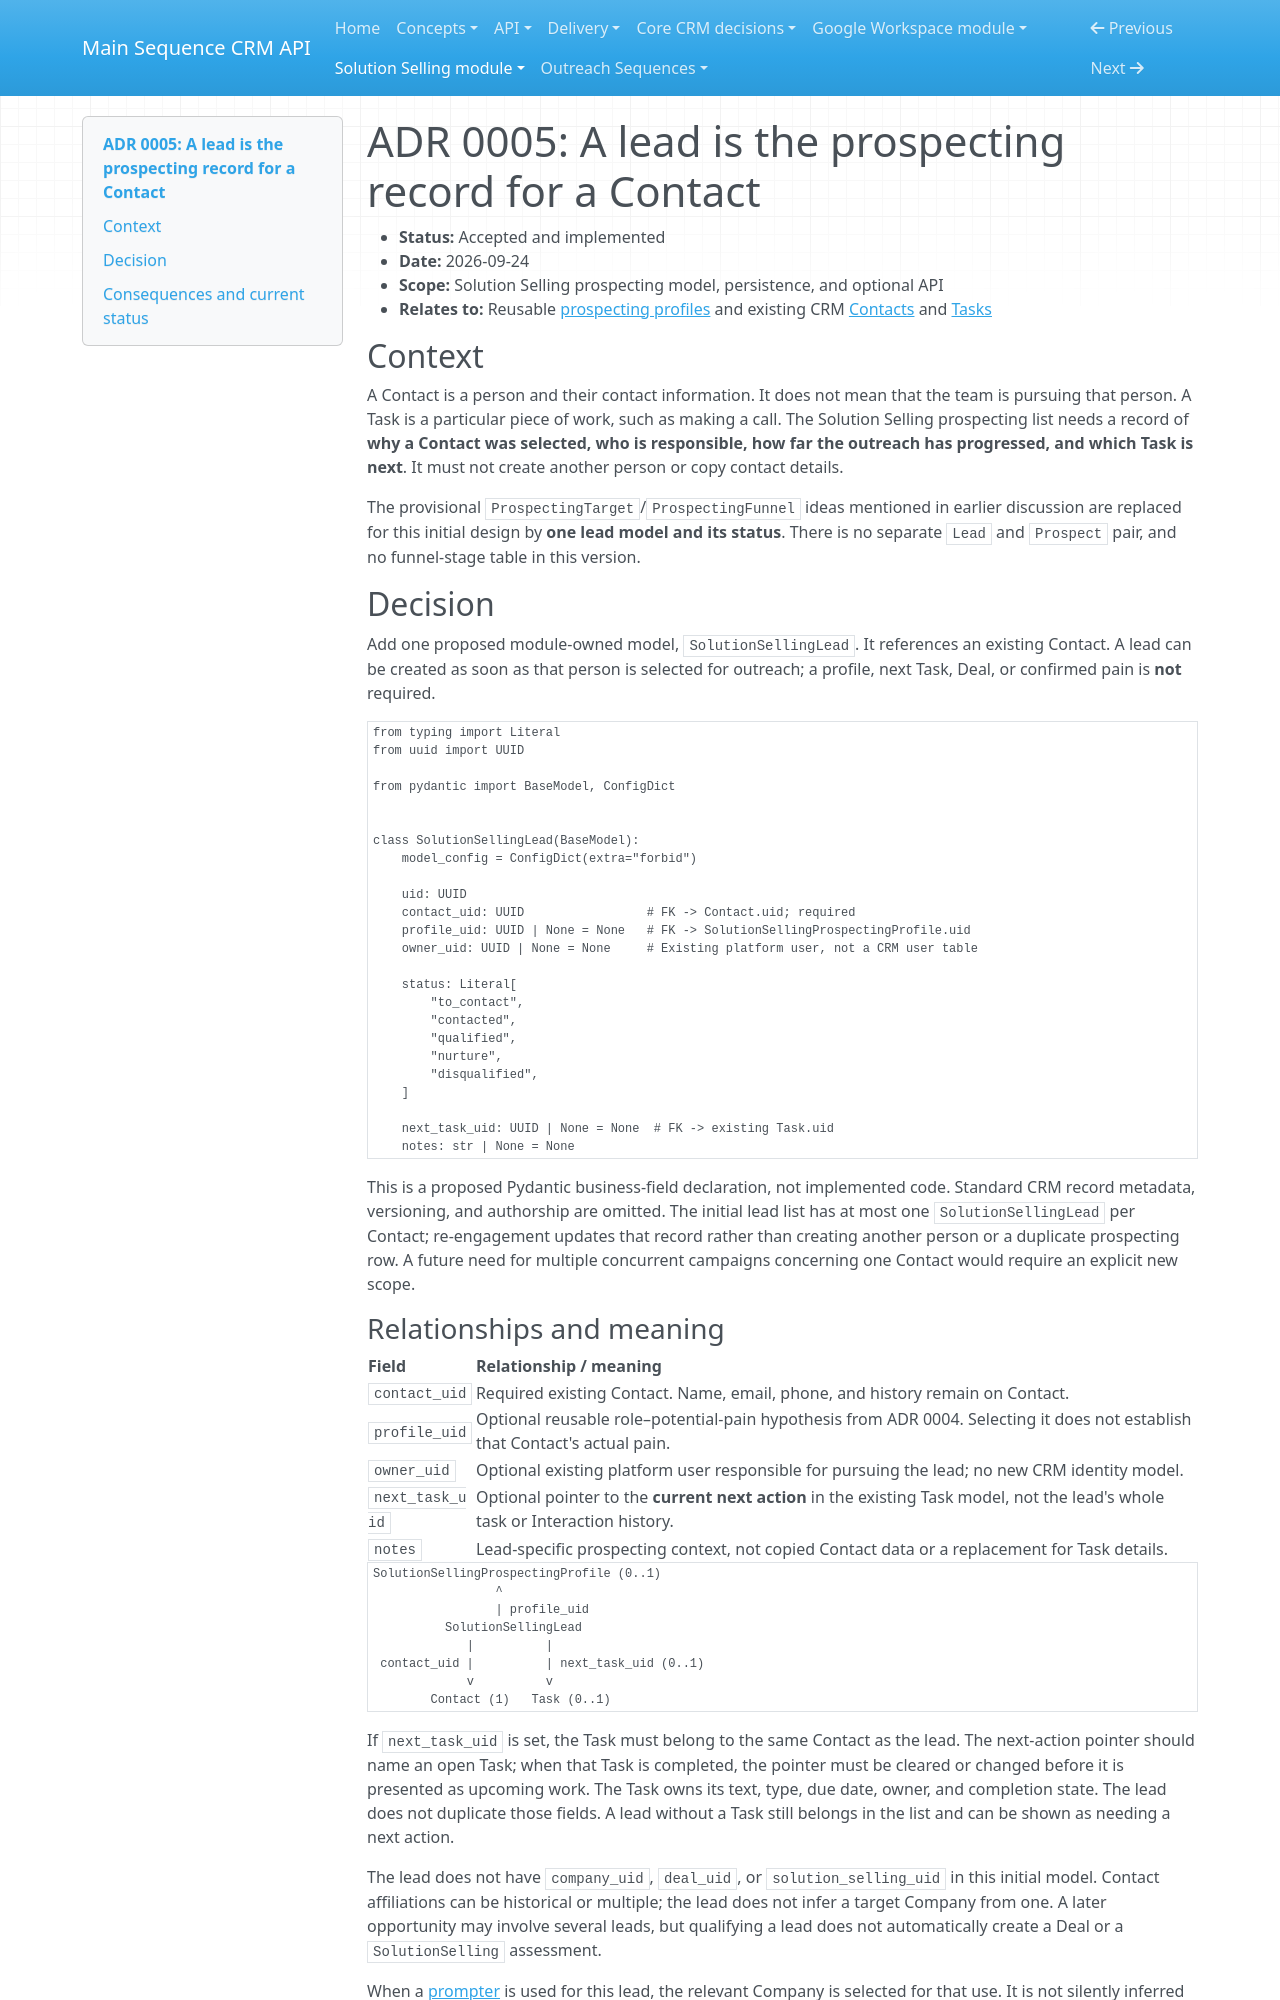

repository: MainSequenceCorp/MainSequenceCRMAPI · page: solution_selling_module/adrs/0005-lead-list/index.html · generator: mkdocs

# ADR 0005: A lead is the prospecting record for a Contact

- **Status:** Accepted and implemented
- **Date:** 2026-09-24
- **Scope:** Solution Selling prospecting model, persistence, and optional API
- **Relates to:** Reusable [prospecting profiles](0004-prospecting-profiles.md) and existing CRM [Contacts](../../concepts/contacts.md) and [Tasks](../../concepts/tasks-notes.md)

## Context

A Contact is a person and their contact information. It does not mean that
the team is pursuing that person. A Task is a particular piece of work, such
as making a call. The Solution Selling prospecting list needs a record of
**why a Contact was selected, who is responsible, how far the outreach has
progressed, and which Task is next**. It must not create another person or
copy contact details.

The provisional `ProspectingTarget`/`ProspectingFunnel` ideas mentioned in
earlier discussion are replaced for this initial design by **one lead model
and its status**. There is no separate `Lead` and `Prospect` pair, and no
funnel-stage table in this version.

## Decision

Add one proposed module-owned model, `SolutionSellingLead`. It references
an existing Contact. A lead can be created as soon as that person is
selected for outreach; a profile, next Task, Deal, or confirmed pain is
**not** required.

```python
from typing import Literal
from uuid import UUID

from pydantic import BaseModel, ConfigDict


class SolutionSellingLead(BaseModel):
    model_config = ConfigDict(extra="forbid")

    uid: UUID
    contact_uid: UUID                 # FK -> Contact.uid; required
    profile_uid: UUID | None = None   # FK -> SolutionSellingProspectingProfile.uid
    owner_uid: UUID | None = None     # Existing platform user, not a CRM user table

    status: Literal[
        "to_contact",
        "contacted",
        "qualified",
        "nurture",
        "disqualified",
    ]

    next_task_uid: UUID | None = None  # FK -> existing Task.uid
    notes: str | None = None
```

This is a proposed Pydantic business-field declaration, not implemented
code. Standard CRM record metadata, versioning, and authorship are omitted.
The initial lead list has at most one `SolutionSellingLead` per Contact;
re-engagement updates that record rather than creating another person or
a duplicate prospecting row. A future need for multiple concurrent
campaigns concerning one Contact would require an explicit new scope.
